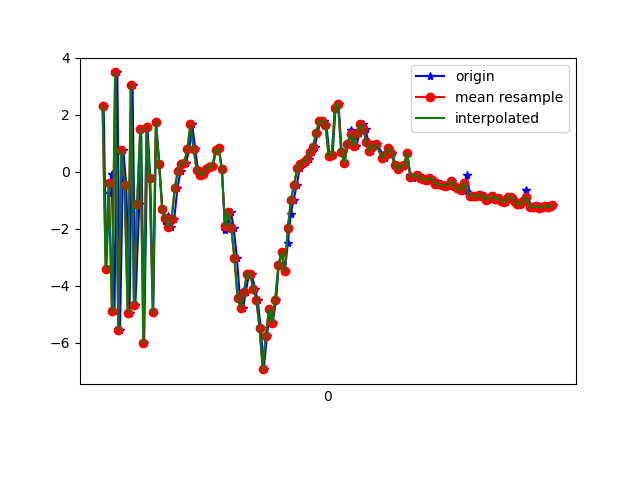

The file beside this chart, header and first rows:
1617760613707, 456250336582822, 2.3218315, 1.1084352, -3.818746
1617760613724, 456250355813592, -3.399, -0.3526, 6.886
1617760613742, 456250375044362, -0.726, 0.508, -7.165
1617760613758, 456250394275132, -0.06447, 0.6099, 8.458
1617760613776, 456250413505902, -4.89, -0.2948, -5.747
1617760613794, 456250432736672, 3.488, 1.466, 2.698
1617760613811, 456250451967442, -5.542, -0.3605, 3.037
1617760613832, 456250471198212, 0.7788, 0.8802, -5.643
1617760613851, 456250490428982, -0.4777, 0.4488, 8.801
1617760613872, 456250509659752, -4.944, 0.09182, -6.218
1617760613891, 456250528890522, 3.048, 1.529, 2.309
1617760613909, 456250548121292, -4.661, -0.1095, 4.441
1617760613934, 456250567352062, -1.12, 0.6684, -6.983
1617760613946, 456250586582832, 1.518, 1.33, 7.466
1617760613965, 456250605813602, -6.014, 0.03594, -0.7544
1617760613986, 456250625044372, 1.564, 1.855, -4.308
1617760614004, 456250644275142, -0.2224, 1.634, 8.636
1617760614023, 456250663505912, -4.93, 1.096, -4.31
1617760614041, 456250682736682, 1.741, 3.343, -1.044
1617760614062, 456250701967452, 0.2689, 3.528, 4.928
1617760614081, 456250721198222, -1.32, 3.198, -0.2303
1617760614100, 456250740428992, -1.716, 3.124, 0.8404
1617760614119, 456250759659762, -1.546, 3.614, 1.999
1617760614138, 456250778890532, -1.951, 3.638, 2.462
1617760614157, 456250798121302, -1.649, 2.349, 2.392
1617760614177, 456250817352072, -0.5624, 1.391, 2.519
1617760614197, 456250836582842, 0.03072, 1.021, 2.276
1617760614214, 456250855813612, 0.2894, -0.4474, 2.26
1617760614232, 456250875044382, 0.3236, -2.183, 2.263
1617760614252, 456250894275152, 0.7877, -3.094, 1.18
1617760614271, 456250913505922, 1.668, -3.633, 1.253
1617760614290, 456250932736692, 0.8054, -3.665, 0.7068
1617760614308, 456250951967462, 0.05873, -2.443, 0.06858
1617760614328, 456250971198232, -0.1034, -0.8576, -0.8721
1617760614346, 456250990429002, -0.06777, 0.1922, -2.485
1617760614367, 456251009659772, 0.1141, 0.5414, -4.262
1617760614384, 456251028890542, 0.174, 0.6764, -5.111
1617760614403, 456251048121312, 0.2017, 0.5514, -4.851
1617760614423, 456251067352082, 0.7601, 0.3852, -4.562
1617760614440, 456251086582852, 0.8299, 0.1667, -5.113
1617760614460, 456251105813622, 0.09009, -0.3177, -5.605
1617760614480, 456251125044392, -2.037, -1.07, -5.957
1617760614499, 456251144275162, -1.794, -1.112, -5.597
1617760614518, 456251163505932, -1.406, -0.4464, -4.648
1617760614535, 456251182736702, -1.972, 0.2001, -3.471
1617760614556, 456251201967472, -3.036, 0.3667, -3.593
1617760614575, 456251221198242, -4.43, 0.04654, -1.688
1617760614594, 456251240429012, -4.782, 0.03496, 0.09093
1617760614612, 456251259659782, -4.212, 0.6616, 1.105
1617760614633, 456251278890552, -3.581, 2.04, 2.331
1617760614649, 456251298121322, -3.569, 1.824, 3.372
1617760614671, 456251317352092, -4.097, 0.2955, 2.331
1617760614688, 456251336582862, -4.514, -1.391, 0.03535
1617760614708, 456251355813632, -5.489, -2.954, 1.698
1617760614727, 456251375044402, -6.923, -3.362, 5.595
1617760614747, 456251394275172, -5.775, -1.912, 7.68
1617760614766, 456251413505942, -4.797, -1.285, 7.138
1617760614784, 456251432736712, -5.289, -3.62, 8.094
1617760614806, 456251451967482, -4.483, -5.391, 9.963
1617760614822, 456251471198252, -3.284, -4.338, 9.826
1617760614840, 456251490429022, -2.81, -2.309, 7.861
... 90 more rows
